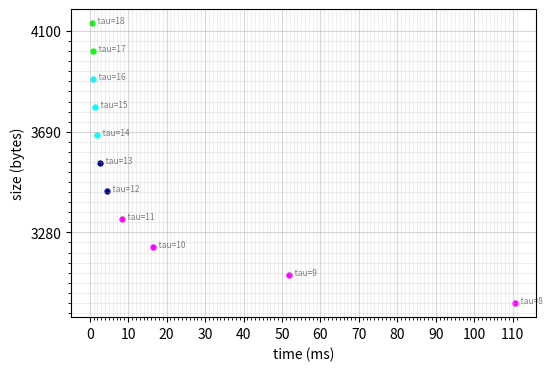
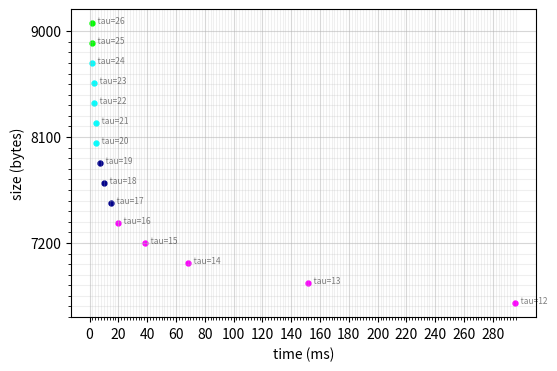
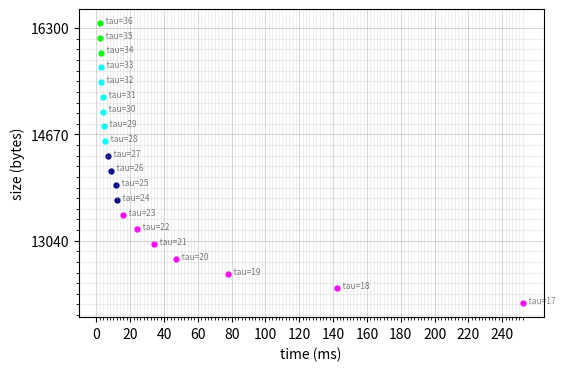

These charts were generated, in order, by the following Python code:
import matplotlib.pyplot as plt
import numpy as np
import math

fig = plt.figure(figsize=(6,4))
point_size = 50
point_alpha = 1

lambda_name = [1,3,5]
seclvl 	=	[128, 192, 256]
tau 		= 	[[8,9,10,11,12,13,14,15,16,17,18],	
				[12,13,14,15,16,17,18,19,20,21,22,23,24,25,26],	
				[17,18,19,20,21,22,23,24,25,26,27,28,29,30,31,32,33,34,35,36]]

size 		=	[[2992,3106,3220,3334,3448,3562,3676,3790,3904,4018,4132],
				[6688,6858,7028,7198,7368,7538,7708,7878,8048,8218,8388,8558,8728,8898,9068],
				[12082,12308,12534,12760,12986,13212,13438,13664,13890,14116,14342,14568,14794,15020,15246,15472,15698,15924,16150,16376]]

sign_time	=	[[51.97,28.68,8.21,4.2,2.2,1.4,0.9,0.7,0.4,0.4,0.3],
				[147.3,79.6,32.9,18.5,9.8,7.5,5.1,3.7,2.4,2.1,1.6,1.4,1,0.9,0.9],	
				[125,74,36,22,16,12,8,6,5.7,4.2,3.3,2.7,2.3,2,1.9,1.5,1.4,1.3,1.2,1]]

ver_time 	=	[[58.56,23.16,8.35,4.1,2.2,1.4,0.9,0.7,0.4,0.4,0.3],
				[148,72.3,35.7,19.9,9.8,7.5,5.1,3.6,2.4,2.1,1.6,1.4,1,0.9,0.9],	
				[127,68,42,25,18,12,8,6,5.7,4.2,3.4,2.6,2.3,2,1.9,1.5,1.3,1.3,1.2,1]]

for name, lamb, ta, si, sti, vti in zip(lambda_name, seclvl, tau, size, sign_time, ver_time):

	ax = fig.add_subplot(1, 1, 1)
	x_floor = math.floor((max(sti)+max(vti) + 1)/100)
	y_floor = math.floor((max(si) + 1)/100)
	major_ticks_x = np.arange(0, max(sti)+max(vti) + 1, x_floor*10)
	minor_ticks_x = np.arange(0, max(sti)+max(vti) + 1, x_floor)
	major_ticks_y = np.arange(0, max(si) + 1, y_floor*10)
	minor_ticks_y = np.arange(0, max(si) + 1, y_floor)
	
	ax.set_xticks(major_ticks_x)
	ax.set_xticks(minor_ticks_x, minor=True)
	ax.set_yticks(major_ticks_y)
	ax.set_yticks(minor_ticks_y, minor=True)

	# And a corresponding grid
	ax.grid(which='both')
	# Or if you want different settings for the grids:
	ax.grid(which='minor', alpha=0.2)
	ax.grid(which='major', alpha=0.5)

	idx = 0
	for t, s, st, vt in zip(ta, si, sti, vti):
		size_score = (max(si) - s)/max(si)*100
		time_score = (max(sti) + max(vti) - st - vt)/(max(sti) + max(vti))*100
		c = ''
		if idx <= len(si)*0.3:
			c = 'magenta'
		elif idx <= len(si)*0.5 and idx > len(si)*0.3:
			c = 'darkblue'
		elif idx <= len(si)*0.8 and idx > len(si)*0.5:
			c = 'cyan'
		else:
			c = 'lime'
		plt.scatter(st+vt, s, color=c, marker= '.', s=point_size, alpha=point_alpha)
		t = plt.annotate("   tau="+str(t), (st+vt, s), fontsize=6)
		t.set_alpha(0.5)
		idx += 1

	# x-axis label
	plt.xlabel('time (ms)')
	# frequency label
	plt.ylabel('size (bytes)')
	# plot title
	# plt.title('Tau-Size-Time Trade-off (Rain-3)')
	#plt.grid()
	# showing legend
	#plt.legend()
	plt.savefig("tau_size_time_Rain_3_" + str(lamb) + ".svg", format="svg")
	plt.clf()

	#break
